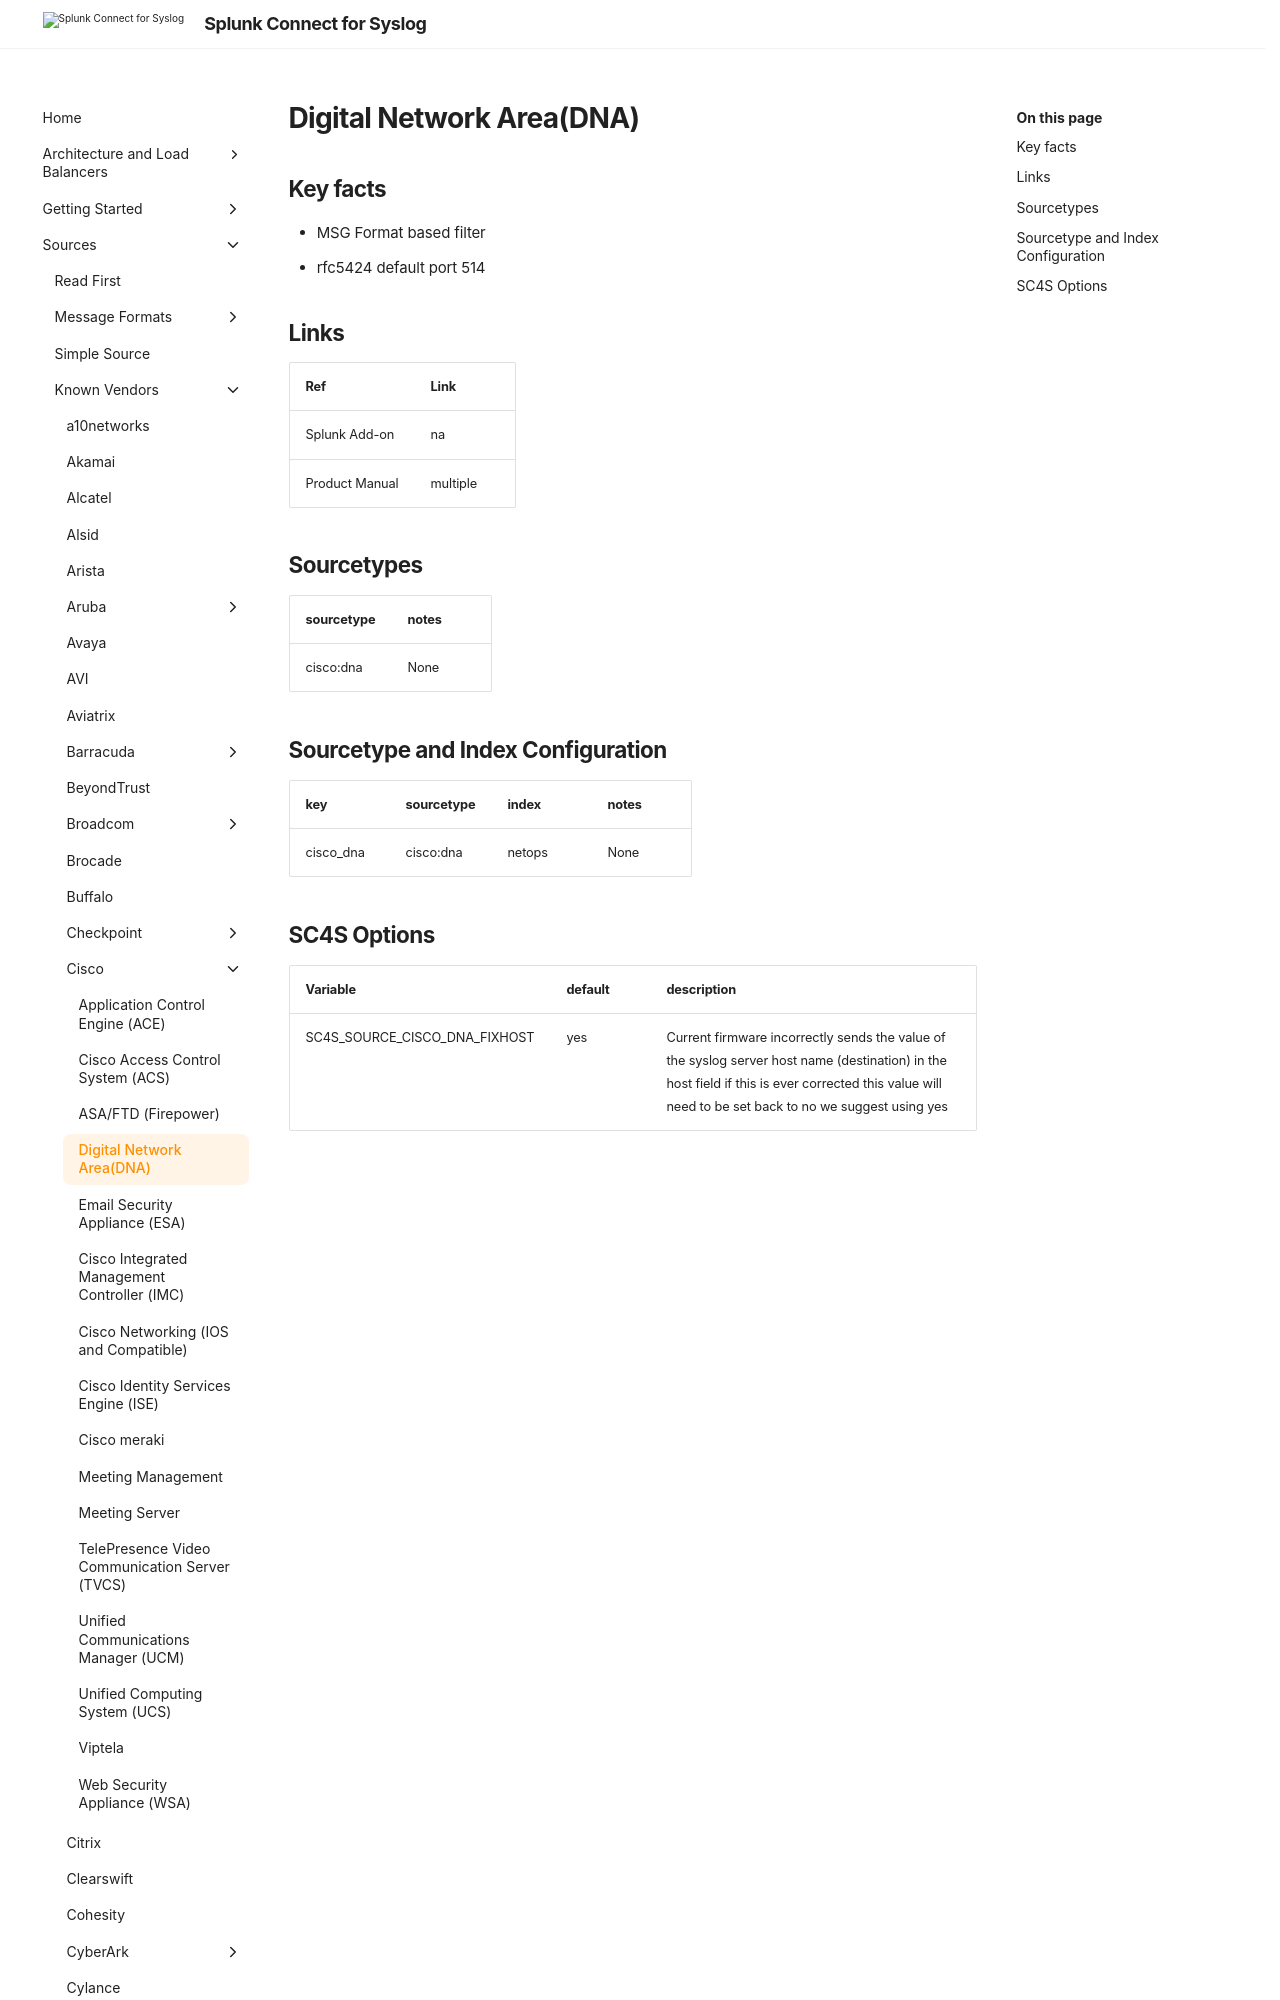

repository: splunk/splunk-connect-for-syslog · page: develop/sources/vendor/Cisco/cisco_dna/index.html · generator: mkdocs

# Digital Network Area(DNA)

## Key facts

* MSG Format based filter
* rfc5424 default port 514

## Links

| Ref            | Link                                                                                                    |
|----------------|---------------------------------------------------------------------------------------------------------|
| Splunk Add-on  | na                                                               |
| Product Manual | multiple |
